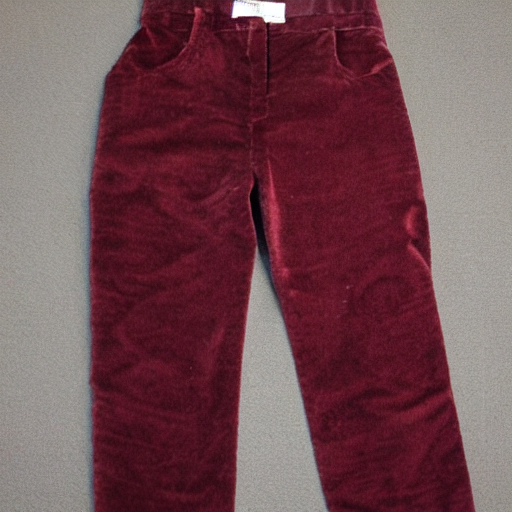
Generation parameters embedded in this image by AUTOMATIC1111 Stable Diffusion web UI or a fork of it (Forge, ...) (PNG 'parameters' text chunk):
burgundy corduroy pants with patch pockets and silver buttons
Steps: 20, Sampler: DPM++ 2M, Schedule type: Karras, CFG scale: 7, Seed: 3121696556, Size: 512x512, Model hash: fe4efff1e1, Model: sd-v1-4, Version: v1.10.1